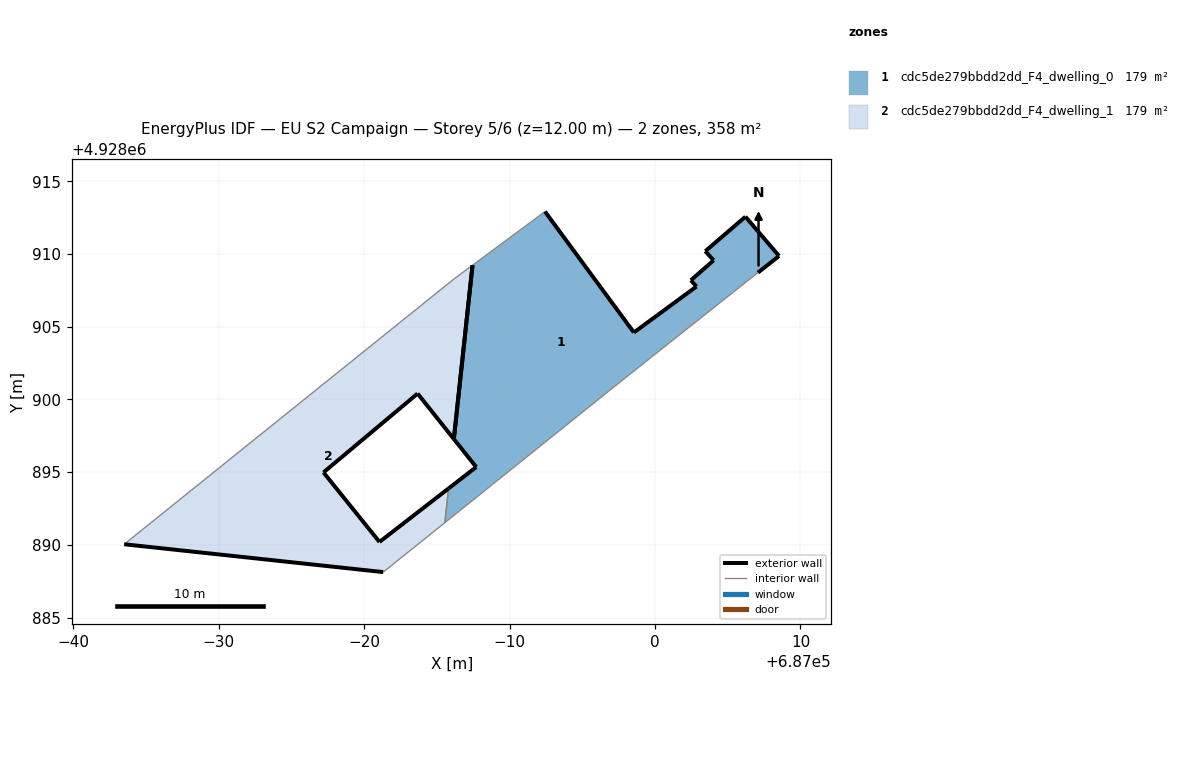
=== STOREY PLAN SPEC (per zone: floor XY polygon, exterior-wall plan segments, windows/doors) ===
zone 1: cdc5de279bbdd2dd_F4_dwelling_0  (178.8 m²)
  floor: (686999.72, 4928902.88) (687007.08, 4928908.72) (687008.53, 4928909.86) (687006.22, 4928912.56) (687003.46, 4928910.19) (687004.03, 4928909.56) (687002.47, 4928908.19) (687002.85, 4928907.76) (686998.55, 4928904.60) (686992.44, 4928912.91) (686987.45, 4928909.23) (686986.17, 4928897.28) (686987.71, 4928895.35) (686985.80, 4928893.88) (686985.55, 4928891.53) (686996.77, 4928900.53)
  exterior wall: (686998.55, 4928904.60) – (687002.85, 4928907.76)  [5.3 m]
  exterior wall: (687002.85, 4928907.76) – (687002.47, 4928908.19)  [0.6 m]
  exterior wall: (687002.47, 4928908.19) – (687004.03, 4928909.56)  [2.1 m]
  exterior wall: (687004.03, 4928909.56) – (687003.46, 4928910.19)  [0.8 m]
  exterior wall: (687003.46, 4928910.19) – (687006.22, 4928912.56)  [3.6 m]
  exterior wall: (687006.22, 4928912.56) – (687008.53, 4928909.86)  [3.6 m]
  exterior wall: (687008.53, 4928909.86) – (687007.08, 4928908.72)  [1.8 m]
  exterior wall: (686985.81, 4928893.88) – (686987.71, 4928895.35)  [2.4 m]
  exterior wall: (686987.71, 4928895.35) – (686986.17, 4928897.28)  [2.5 m]
  exterior wall: (686992.44, 4928912.91) – (686998.55, 4928904.60)  [10.3 m]
  exterior wall: (686986.17, 4928897.28) – (686987.45, 4928909.23)  [12.0 m]
  interior walls: 5
zone 2: cdc5de279bbdd2dd_F4_dwelling_1  (178.8 m²)
  floor: (686985.55, 4928891.53) (686985.80, 4928893.88) (686981.06, 4928890.20) (686977.21, 4928894.98) (686983.68, 4928900.40) (686986.17, 4928897.28) (686987.45, 4928909.23) (686986.22, 4928908.31) (686963.51, 4928890.04) (686981.32, 4928888.13)
  exterior wall: (686986.17, 4928897.28) – (686983.68, 4928900.40)  [4.0 m]
  exterior wall: (686983.68, 4928900.40) – (686977.21, 4928894.98)  [8.4 m]
  exterior wall: (686977.21, 4928894.98) – (686981.06, 4928890.20)  [6.1 m]
  exterior wall: (686981.06, 4928890.20) – (686985.81, 4928893.88)  [6.0 m]
  exterior wall: (686981.32, 4928888.13) – (686963.51, 4928890.04)  [17.9 m]
  exterior wall: (686987.45, 4928909.23) – (686986.17, 4928897.28)  [12.0 m]
  interior walls: 4

=== DERIVED (storey summary) ===
Building: EU S2 Campaign
Storey: 5 of 6  (floor level z = 12.00 m)
Storey gross floor area: 357.6 m²
Zones on this storey: 2
  - cdc5de279bbdd2dd_F4_dwelling_0: floor 178.8 m²; exterior wall 45.1 m (135.2 m²); WWR 0.0%
  - cdc5de279bbdd2dd_F4_dwelling_1: floor 178.8 m²; exterior wall 54.5 m (163.5 m²); WWR 0.0%
Zone adjacency (shared interzone walls):
  - cdc5de279bbdd2dd_F4_dwelling_0 ↔ cdc5de279bbdd2dd_F4_dwelling_1